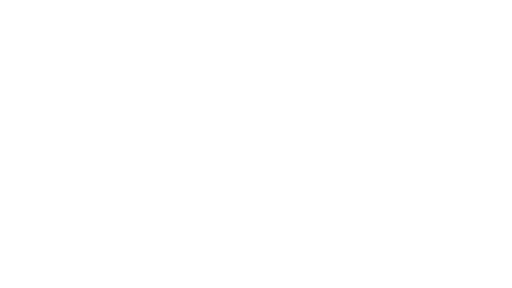
t = 0.00 s
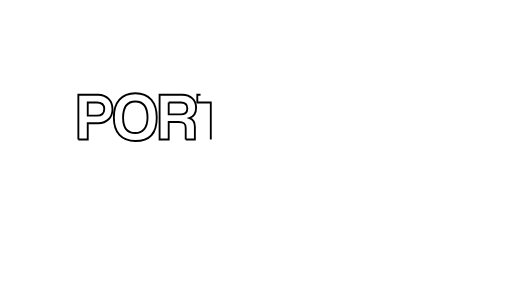
t = 0.63 s
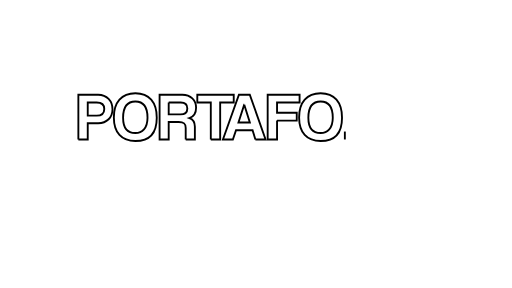
t = 1.27 s
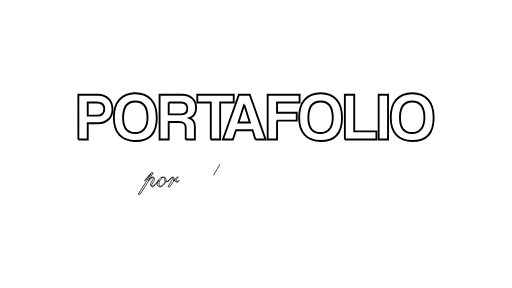
t = 1.90 s
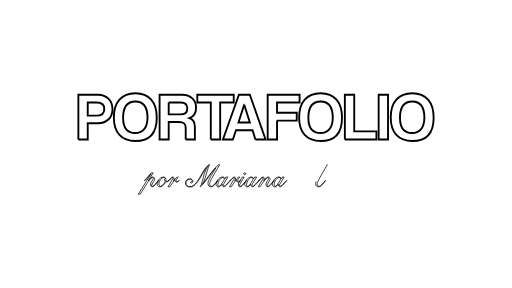
t = 2.53 s
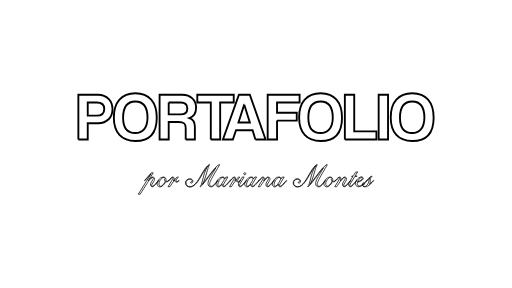
t = 3.17 s

The animated SVG that drew these frames (rendered in a browser with its animation timeline set to each time). Animation: 2 CSS @keyframes rules; one cycle of 3.17 s.

<!--?xml version="1.0" encoding="utf-8"?-->
<!-- Generator: Adobe Illustrator 27.1.0, SVG Export Plug-In . SVG Version: 6.00 Build 0)  -->
<svg version="1.1" id="Capa_1" xmlns="http://www.w3.org/2000/svg" xmlns:xlink="http://www.w3.org/1999/xlink" x="0px" y="0px" viewBox="0 0 1366 768" style="" xml:space="preserve">
<style type="text/css">
	.st0{fill:none;stroke:#000000;stroke-width:5;stroke-miterlimit:10;}
	.st1{fill:none;stroke:#000000;stroke-width:2;stroke-miterlimit:10;}
</style>
<g>
	<path class="st0 FjpwdOxR_0" d="M209.07,371.96V252.44h52.74c23.4,0,38.34,17.1,38.34,38.7c0,21.78-14.94,37.44-38.34,37.44h-27.72v43.38
		H209.07z M257.85,308.24c14.4,0,20.34-7.38,20.34-17.82c0-9.9-5.94-17.28-20.34-17.28h-23.76v35.1H257.85z"></path>
	<path class="st0 FjpwdOxR_1" d="M303.75,313.28c0-40.5,20.7-64.8,57.42-64.8c36.72,0,57.06,24.3,57.06,65.34c0,41.04-20.34,62.28-57.06,62.28
		C324.45,376.1,303.75,353.6,303.75,313.28z M393.56,313.82c0-28.26-11.52-43.2-32.4-43.2c-21.06,0-32.76,14.94-32.76,43.2
		s12.06,40.86,32.76,40.86C379.16,354.68,393.56,342.08,393.56,313.82z"></path>
	<path class="st0 FjpwdOxR_2" d="M495.44,371.96v-30.78c0-11.52-4.32-16.02-18.72-16.02h-26.64v46.8h-24.3V252.44h60.66
		c22.14,0,36.72,14.76,36.72,34.56c0,12.78-6.3,23.58-17.82,27.72c10.62,3.42,14.58,9.36,14.58,23.4v33.84H495.44z M450.08,273.14
		V305h31.32c13.32,0,18.36-6.66,18.36-15.84c0-9.36-5.04-16.02-17.46-16.02H450.08z"></path>
	<path class="st0 FjpwdOxR_3" d="M562.4,371.96v-98.64h-36v-20.88h97.2v20.88h-36.18v98.64H562.4z"></path>
	<path class="st0 FjpwdOxR_4" d="M681.38,371.96l-7.56-24.66h-44.1l-8.46,24.66H594.8l42.66-119.52h28.98l42.12,119.52H681.38z M651.68,279.26
		h-0.18l-15.3,47.52h30.42L651.68,279.26z"></path>
	<path class="st0 FjpwdOxR_5" d="M739.16,321.56v50.4h-25.02V252.44h85.14v20.88h-60.12v27.18h52.56v21.06H739.16z"></path>
	<path class="st0 FjpwdOxR_6" d="M798.02,313.28c0-40.5,20.7-64.8,57.42-64.8c36.72,0,57.06,24.3,57.06,65.34c0,41.04-20.34,62.28-57.06,62.28
		C818.72,376.1,798.02,353.6,798.02,313.28z M887.84,313.82c0-28.26-11.52-43.2-32.4-43.2c-21.06,0-32.76,14.94-32.76,43.2
		s12.06,40.86,32.76,40.86C873.44,354.68,887.84,342.08,887.84,313.82z"></path>
	<path class="st0 FjpwdOxR_7" d="M920.06,371.96V252.44h25.02v97.74h59.22v21.78H920.06z"></path>
	<path class="st0 FjpwdOxR_8" d="M1010.24,371.96V252.44h25.02v119.52H1010.24z"></path>
	<path class="st0 FjpwdOxR_9" d="M1042.46,313.28c0-40.5,20.7-64.8,57.42-64.8c36.72,0,57.06,24.3,57.06,65.34c0,41.04-20.34,62.28-57.06,62.28
		C1063.16,376.1,1042.46,353.6,1042.46,313.28z M1132.27,313.82c0-28.26-11.52-43.2-32.4-43.2c-21.06,0-32.76,14.94-32.76,43.2
		s12.06,40.86,32.76,40.86C1117.88,354.68,1132.27,342.08,1132.27,313.82z"></path>
</g>
<g>
	<path class="st1 FjpwdOxR_10" d="M385.45,481.72l18.24-20.88h5.04l-13.12,21.28c1.39-1.71,2.63-3.19,3.72-4.44c1.09-1.25,2.11-2.29,3.04-3.12
		c0.93-0.83,1.83-1.44,2.68-1.84c0.85-0.4,1.73-0.6,2.64-0.6c0.96,0,1.84,0.25,2.64,0.76c0.8,0.51,1.39,1.25,1.76,2.24
		c0.37,0.99,0.43,2.21,0.16,3.68c-0.27,1.47-0.99,3.16-2.16,5.08l-4.32,7.04c-1.07,1.81-1.44,3.25-1.12,4.32
		c0.32,1.07,0.91,1.6,1.76,1.6c1.23,0,2.64-0.76,4.24-2.28c1.6-1.52,3.79-3.77,6.56-6.76c0.75-0.85,1.45-1.64,2.12-2.36
		c0.67-0.72,1.24-1.37,1.72-1.96c0.59-0.64,1.12-1.25,1.6-1.84h1.52c-2.4,2.77-4.49,5.2-6.28,7.28c-1.79,2.08-3.39,3.79-4.8,5.12
		c-1.41,1.33-2.68,2.33-3.8,3c-1.12,0.67-2.21,1-3.28,1c-0.96,0-1.83-0.31-2.6-0.92c-0.77-0.61-1.32-1.48-1.64-2.6
		c-0.32-1.12-0.32-2.48,0-4.08c0.32-1.6,1.09-3.39,2.32-5.36l3.6-5.84c1.12-1.81,1.52-3.25,1.2-4.32c-0.32-1.07-0.85-1.6-1.6-1.6
		c-1.33,0-2.81,0.83-4.44,2.48c-1.63,1.65-3.56,3.84-5.8,6.56c-1.07,1.28-3.55,4.95-7.44,11c-3.89,6.05-9.12,14.28-15.68,24.68
		h-5.04l34.08-54.4l-16,18.08H385.45z"></path>
	<path class="st1 FjpwdOxR_11" d="M436.16,472.12c1.28,0,2.4,0.28,3.36,0.84c0.96,0.56,1.72,1.32,2.28,2.28c0.56,0.96,0.92,2.09,1.08,3.4
		c0.16,1.31,0.05,2.68-0.32,4.12c0.27,0.21,0.65,0.41,1.16,0.6c0.51,0.19,1.16,0.28,1.96,0.28c0.59,0,1.25-0.19,2-0.56
		c0.75-0.37,1.33-0.85,1.76-1.44h1.6c-1.07,1.33-2.12,2.2-3.16,2.6c-1.04,0.4-2.01,0.6-2.92,0.6c-0.59-0.05-1.11-0.15-1.56-0.28
		c-0.45-0.13-0.87-0.31-1.24-0.52c-0.48,1.44-1.25,3-2.32,4.68c-1.07,1.68-2.29,3.23-3.68,4.64c-1.39,1.41-2.87,2.6-4.44,3.56
		c-1.57,0.96-3.16,1.44-4.76,1.44c-1.76,0-3.28-0.49-4.56-1.48c-1.28-0.99-2.2-2.28-2.76-3.88s-0.69-3.41-0.4-5.44
		c0.29-2.03,1.16-4.08,2.6-6.16c2.03-2.93,4.25-5.21,6.68-6.84C430.95,472.93,433.5,472.12,436.16,472.12z M436.96,473.16
		c-1.71,0-3.41,0.73-5.12,2.2c-1.71,1.47-3.39,3.56-5.04,6.28c-1.17,1.97-1.96,3.87-2.36,5.68c-0.4,1.81-0.49,3.41-0.28,4.8
		c0.21,1.39,0.68,2.49,1.4,3.32c0.72,0.83,1.56,1.24,2.52,1.24c1.33,0,2.68-0.47,4.04-1.4c1.36-0.93,2.64-2.08,3.84-3.44
		c1.2-1.36,2.24-2.83,3.12-4.4s1.51-2.97,1.88-4.2c-0.05-0.05-0.11-0.09-0.16-0.12c-0.05-0.03-0.11-0.07-0.16-0.12
		c-0.75-0.64-1.24-1.35-1.48-2.12c-0.24-0.77-0.32-1.52-0.24-2.24c0.08-0.72,0.31-1.32,0.68-1.8c0.37-0.48,0.77-0.75,1.2-0.8
		c-0.43-0.91-0.99-1.61-1.68-2.12C438.43,473.41,437.71,473.16,436.96,473.16z"></path>
	<path class="st1 FjpwdOxR_12" d="M478.32,481.64c-2.88,2.88-5.2,4.32-6.96,4.32c-0.96,0-1.77-0.21-2.44-0.64c-0.67-0.43-1.17-0.97-1.52-1.64
		c-0.35-0.67-0.55-1.41-0.6-2.24c-0.05-0.83,0.05-1.61,0.32-2.36c-2.56,2.77-5,5.83-7.32,9.16c-2.32,3.33-4.49,6.6-6.52,9.8h-5.04
		l11.44-18.8c1.07-1.81,1.71-3.25,1.92-4.32c0.21-1.07-0.05-1.6-0.8-1.6c-0.85,0-2.05,0.72-3.6,2.16c-1.55,1.44-3.6,3.52-6.16,6.24
		h-1.52c2.88-3.25,5.23-5.67,7.04-7.24c1.81-1.57,3.44-2.36,4.88-2.36c1.55,0,2.53,0.83,2.96,2.48c0.43,1.65-0.08,4.16-1.52,7.52
		c1.33-1.6,2.84-3.31,4.52-5.12c1.68-1.81,3.29-3.33,4.84-4.56H476c-1.76,1.49-3.11,2.99-4.04,4.48c-0.93,1.49-1.52,2.81-1.76,3.96
		c-0.24,1.15-0.19,2.08,0.16,2.8c0.35,0.72,0.92,1.08,1.72,1.08c0.64,0,1.32-0.29,2.04-0.88c0.72-0.59,1.53-1.33,2.44-2.24H478.32z"></path>
	<path class="st1 FjpwdOxR_13" d="M584.64,438.68c0.43-0.11,0.8-0.08,1.12,0.08c0.32,0.16,0.4,0.43,0.24,0.8c-4.37,7.41-8.2,13.92-11.48,19.52
		c-3.28,5.6-6.03,10.43-8.24,14.48c-2.21,4.05-3.91,7.41-5.08,10.08c-1.17,2.67-1.81,4.77-1.92,6.32c-0.05,0.8-0.03,1.61,0.08,2.44
		c0.11,0.83,0.33,1.57,0.68,2.24c0.35,0.67,0.81,1.2,1.4,1.6c0.59,0.4,1.36,0.6,2.32,0.6c1.33,0,2.64-0.43,3.92-1.28
		c1.28-0.85,2.6-2,3.96-3.44c1.36-1.44,2.77-3.09,4.24-4.96c1.47-1.87,3.08-3.84,4.84-5.92l1.04,0.4c-2.19,2.88-4.17,5.37-5.96,7.48
		c-1.79,2.11-3.44,3.84-4.96,5.2c-1.52,1.36-2.93,2.37-4.24,3.04c-1.31,0.67-2.57,1-3.8,1c-0.85,0-1.76-0.16-2.72-0.48
		s-1.83-0.84-2.6-1.56c-0.77-0.72-1.41-1.67-1.92-2.84c-0.51-1.17-0.73-2.64-0.68-4.4c0.05-1.76,0.47-3.81,1.24-6.16
		c0.77-2.35,2.04-5.07,3.8-8.16c0.59-0.96,1.28-2.15,2.08-3.56c0.8-1.41,1.83-3.17,3.08-5.28c1.25-2.11,2.76-4.67,4.52-7.68
		c1.76-3.01,3.87-6.6,6.32-10.76c-3.25,3.41-6.48,7.24-9.68,11.48c-3.2,4.24-6.43,8.56-9.68,12.96c-3.25,4.4-6.52,8.71-9.8,12.92
		c-3.28,4.21-6.63,8.05-10.04,11.52l-1.68,1.68l-1.44-0.08c1.55-1.87,2.81-4.12,3.8-6.76c0.99-2.64,1.88-5.53,2.68-8.68
		c0.8-3.15,1.6-6.47,2.4-9.96c0.8-3.49,1.77-7.01,2.92-10.56c1.15-3.55,2.56-7.05,4.24-10.52s3.83-6.75,6.44-9.84
		c-1.97,1.65-3.91,3.73-5.8,6.24c-1.89,2.51-3.76,5.24-5.6,8.2c-1.84,2.96-3.67,6.08-5.48,9.36c-1.81,3.28-3.68,6.49-5.6,9.64
		c-1.92,3.15-3.89,6.15-5.92,9c-2.03,2.85-4.15,5.36-6.36,7.52c-2.21,2.16-4.53,3.89-6.96,5.2c-2.43,1.31-5,1.96-7.72,1.96
		c-1.65,0-3.2-0.25-4.64-0.76s-2.68-1.24-3.72-2.2s-1.85-2.13-2.44-3.52c-0.59-1.39-0.88-2.96-0.88-4.72c0-1.49,0.29-2.89,0.88-4.2
		c0.59-1.31,1.37-2.44,2.36-3.4c0.99-0.96,2.13-1.72,3.44-2.28c1.31-0.56,2.68-0.84,4.12-0.84c2.93,0,5.09,0.6,6.48,1.8
		c1.39,1.2,2.17,2.52,2.36,3.96c0.19,1.44-0.11,2.76-0.88,3.96c-0.77,1.2-1.85,1.8-3.24,1.8c-0.53,0-1-0.15-1.4-0.44
		c-0.4-0.29-0.6-0.79-0.6-1.48c0-0.59,0.24-1.05,0.72-1.4c0.48-0.35,1.07-0.52,1.76-0.52c0.96,0,1.61-0.35,1.96-1.04
		c0.35-0.69,0.33-1.45-0.04-2.28c-0.37-0.83-1.12-1.59-2.24-2.28c-1.12-0.69-2.67-1.04-4.64-1.04c-1.23,0-2.43,0.24-3.6,0.72
		c-1.17,0.48-2.23,1.15-3.16,2c-0.93,0.85-1.69,1.89-2.28,3.12c-0.59,1.23-0.88,2.59-0.88,4.08c0,1.55,0.31,2.95,0.92,4.2
		c0.61,1.25,1.41,2.32,2.4,3.2c0.99,0.88,2.11,1.56,3.36,2.04c1.25,0.48,2.52,0.72,3.8,0.72c3.63,0,6.97-1.2,10.04-3.6
		c3.07-2.4,5.99-5.49,8.76-9.28c2.77-3.79,5.45-7.97,8.04-12.56c2.59-4.59,5.2-9.09,7.84-13.52c2.64-4.43,5.37-8.48,8.2-12.16
		c2.83-3.68,5.87-6.48,9.12-8.4c0.16-0.05,0.32,0.03,0.48,0.24c0.16,0.21,0.19,0.35,0.08,0.4c-2.35,4.75-4.21,9.47-5.6,14.16
		c-1.39,4.69-2.71,9.28-3.96,13.76c-1.25,4.48-2.63,8.84-4.12,13.08c-1.49,4.24-3.55,8.28-6.16,12.12
		c3.79-4.53,7.6-9.43,11.44-14.68c3.84-5.25,7.65-10.36,11.44-15.32c3.79-4.96,7.56-9.52,11.32-13.68
		C577.24,444.36,580.96,441.08,584.64,438.68z"></path>
	<path class="st1 FjpwdOxR_14" d="M593.92,472.12c2.03,0,3.51,0.51,4.44,1.52c0.93,1.01,1.37,2.24,1.32,3.68l3.28-5.2H608l-11.44,18.8
		c-1.07,1.81-1.44,3.25-1.12,4.32c0.32,1.07,0.91,1.6,1.76,1.6c1.23,0,2.64-0.76,4.24-2.28c1.6-1.52,3.79-3.77,6.56-6.76
		c0.75-0.85,1.45-1.64,2.12-2.36c0.67-0.72,1.24-1.37,1.72-1.96c0.59-0.64,1.12-1.25,1.6-1.84h1.52c-2.4,2.77-4.49,5.2-6.28,7.28
		c-1.79,2.08-3.39,3.79-4.8,5.12c-1.41,1.33-2.68,2.33-3.8,3c-1.12,0.67-2.21,1-3.28,1c-1.44,0-2.6-0.64-3.48-1.92
		s-1.16-2.93-0.84-4.96c-1.39,2.03-2.88,3.73-4.48,5.12c-1.6,1.39-3.41,2.08-5.44,2.08c-1.6,0-2.92-0.49-3.96-1.48
		c-1.04-0.99-1.72-2.28-2.04-3.88c-0.32-1.6-0.25-3.41,0.2-5.44c0.45-2.03,1.4-4.08,2.84-6.16c2.03-2.93,4.25-5.21,6.68-6.84
		C588.71,472.93,591.26,472.12,593.92,472.12z M594.72,473.16c-1.71,0-3.41,0.73-5.12,2.2c-1.71,1.47-3.39,3.56-5.04,6.28
		c-1.17,1.97-2.04,3.88-2.6,5.72s-0.84,3.47-0.84,4.88s0.23,2.55,0.68,3.4c0.45,0.85,1.11,1.28,1.96,1.28c0.91,0,1.87-0.4,2.88-1.2
		c1.01-0.8,2.05-1.87,3.12-3.2c1.07-1.33,2.15-2.85,3.24-4.56c1.09-1.71,2.2-3.44,3.32-5.2c0.91-1.44,1.48-2.75,1.72-3.92
		c0.24-1.17,0.27-2.17,0.08-3c-0.19-0.83-0.59-1.48-1.2-1.96C596.31,473.4,595.58,473.16,594.72,473.16z"></path>
	<path class="st1 FjpwdOxR_15" d="M642.32,481.64c-2.88,2.88-5.2,4.32-6.96,4.32c-0.96,0-1.77-0.21-2.44-0.64c-0.67-0.43-1.17-0.97-1.52-1.64
		c-0.35-0.67-0.55-1.41-0.6-2.24c-0.05-0.83,0.05-1.61,0.32-2.36c-2.56,2.77-5,5.83-7.32,9.16c-2.32,3.33-4.49,6.6-6.52,9.8h-5.04
		l11.44-18.8c1.07-1.81,1.71-3.25,1.92-4.32c0.21-1.07-0.05-1.6-0.8-1.6c-0.85,0-2.05,0.72-3.6,2.16c-1.55,1.44-3.6,3.52-6.16,6.24
		h-1.52c2.88-3.25,5.23-5.67,7.04-7.24c1.81-1.57,3.44-2.36,4.88-2.36c1.55,0,2.53,0.83,2.96,2.48c0.43,1.65-0.08,4.16-1.52,7.52
		c1.33-1.6,2.84-3.31,4.52-5.12c1.68-1.81,3.29-3.33,4.84-4.56H640c-1.76,1.49-3.11,2.99-4.04,4.48c-0.93,1.49-1.52,2.81-1.76,3.96
		c-0.24,1.15-0.19,2.08,0.16,2.8c0.35,0.72,0.92,1.08,1.72,1.08c0.64,0,1.32-0.29,2.04-0.88c0.72-0.59,1.53-1.33,2.44-2.24H642.32z"></path>
	<path class="st1 FjpwdOxR_16" d="M640.24,498.04c-1.12,0-2.05-0.35-2.8-1.04c-0.75-0.69-1.24-1.64-1.48-2.84c-0.24-1.2-0.17-2.57,0.2-4.12
		c0.37-1.55,1.09-3.2,2.16-4.96l8.08-12.96h5.04L640,490.92c-1.07,1.81-1.44,3.25-1.12,4.32c0.32,1.07,0.91,1.6,1.76,1.6
		c1.23,0,2.64-0.76,4.24-2.28c1.6-1.52,3.79-3.77,6.56-6.76c0.75-0.85,1.45-1.64,2.12-2.36c0.67-0.72,1.24-1.37,1.72-1.96
		c0.59-0.64,1.12-1.25,1.6-1.84h1.52c-2.4,2.77-4.49,5.2-6.28,7.28c-1.79,2.08-3.39,3.79-4.8,5.12c-1.41,1.33-2.68,2.33-3.8,3
		C642.4,497.71,641.31,498.04,640.24,498.04z M650.16,463.32c0-0.75,0.27-1.4,0.8-1.96c0.53-0.56,1.2-0.84,2-0.84
		c0.75,0,1.4,0.28,1.96,0.84c0.56,0.56,0.84,1.21,0.84,1.96c0,0.8-0.28,1.47-0.84,2s-1.21,0.8-1.96,0.8c-0.8,0-1.47-0.27-2-0.8
		C650.43,464.79,650.16,464.12,650.16,463.32z"></path>
	<path class="st1 FjpwdOxR_17" d="M670.56,472.12c2.03,0,3.51,0.51,4.44,1.52c0.93,1.01,1.37,2.24,1.32,3.68l3.28-5.2h5.04l-11.44,18.8
		c-1.07,1.81-1.44,3.25-1.12,4.32c0.32,1.07,0.91,1.6,1.76,1.6c1.23,0,2.64-0.76,4.24-2.28c1.6-1.52,3.79-3.77,6.56-6.76
		c0.75-0.85,1.45-1.64,2.12-2.36c0.67-0.72,1.24-1.37,1.72-1.96c0.59-0.64,1.12-1.25,1.6-1.84h1.52c-2.4,2.77-4.49,5.2-6.28,7.28
		c-1.79,2.08-3.39,3.79-4.8,5.12c-1.41,1.33-2.68,2.33-3.8,3c-1.12,0.67-2.21,1-3.28,1c-1.44,0-2.6-0.64-3.48-1.92
		s-1.16-2.93-0.84-4.96c-1.39,2.03-2.88,3.73-4.48,5.12c-1.6,1.39-3.41,2.08-5.44,2.08c-1.6,0-2.92-0.49-3.96-1.48
		c-1.04-0.99-1.72-2.28-2.04-3.88c-0.32-1.6-0.25-3.41,0.2-5.44c0.45-2.03,1.4-4.08,2.84-6.16c2.03-2.93,4.25-5.21,6.68-6.84
		C665.35,472.93,667.89,472.12,670.56,472.12z M671.36,473.16c-1.71,0-3.41,0.73-5.12,2.2c-1.71,1.47-3.39,3.56-5.04,6.28
		c-1.17,1.97-2.04,3.88-2.6,5.72s-0.84,3.47-0.84,4.88s0.23,2.55,0.68,3.4c0.45,0.85,1.11,1.28,1.96,1.28c0.91,0,1.87-0.4,2.88-1.2
		c1.01-0.8,2.05-1.87,3.12-3.2c1.07-1.33,2.15-2.85,3.24-4.56c1.09-1.71,2.2-3.44,3.32-5.2c0.91-1.44,1.48-2.75,1.72-3.92
		c0.24-1.17,0.27-2.17,0.08-3c-0.19-0.83-0.59-1.48-1.2-1.96C672.95,473.4,672.21,473.16,671.36,473.16z"></path>
	<path class="st1 FjpwdOxR_18" d="M690.16,481.72c2.88-3.25,5.23-5.67,7.04-7.24c1.81-1.57,3.44-2.36,4.88-2.36c1.55,0,2.53,0.83,2.96,2.48
		c0.43,1.65-0.08,4.16-1.52,7.52c1.39-1.71,2.63-3.19,3.72-4.44c1.09-1.25,2.11-2.29,3.04-3.12c0.93-0.83,1.83-1.44,2.68-1.84
		c0.85-0.4,1.73-0.6,2.64-0.6c0.96,0,1.84,0.25,2.64,0.76c0.8,0.51,1.39,1.25,1.76,2.24c0.37,0.99,0.43,2.21,0.16,3.68
		c-0.27,1.47-0.99,3.16-2.16,5.08l-4.32,7.04c-1.07,1.81-1.44,3.25-1.12,4.32c0.32,1.07,0.91,1.6,1.76,1.6
		c1.23,0,2.64-0.76,4.24-2.28c1.6-1.52,3.79-3.77,6.56-6.76c0.75-0.85,1.45-1.64,2.12-2.36c0.67-0.72,1.24-1.37,1.72-1.96
		c0.59-0.64,1.12-1.25,1.6-1.84h1.52c-2.4,2.77-4.49,5.2-6.28,7.28c-1.79,2.08-3.39,3.79-4.8,5.12c-1.41,1.33-2.68,2.33-3.8,3
		c-1.12,0.67-2.21,1-3.28,1c-0.96,0-1.83-0.31-2.6-0.92c-0.77-0.61-1.32-1.48-1.64-2.6c-0.32-1.12-0.32-2.48,0-4.08
		c0.32-1.6,1.09-3.39,2.32-5.36l3.6-5.84c1.12-1.81,1.52-3.25,1.2-4.32c-0.32-1.07-0.85-1.6-1.6-1.6c-0.85,0-1.92,0.51-3.2,1.52
		c-1.28,1.01-2.63,2.32-4.04,3.92c-1.41,1.6-2.87,3.37-4.36,5.32c-1.49,1.95-2.88,3.83-4.16,5.64c-1.28,1.81-2.41,3.48-3.4,5
		c-0.99,1.52-1.69,2.63-2.12,3.32h-5.04l11.44-18.8c1.07-1.81,1.71-3.25,1.92-4.32c0.21-1.07-0.05-1.6-0.8-1.6
		c-0.85,0-2.05,0.72-3.6,2.16c-1.55,1.44-3.6,3.52-6.16,6.24H690.16z"></path>
	<path class="st1 FjpwdOxR_19" d="M744.08,472.12c2.03,0,3.51,0.51,4.44,1.52c0.93,1.01,1.37,2.24,1.32,3.68l3.28-5.2h5.04l-11.44,18.8
		c-1.07,1.81-1.44,3.25-1.12,4.32c0.32,1.07,0.91,1.6,1.76,1.6c1.23,0,2.64-0.76,4.24-2.28c1.6-1.52,3.79-3.77,6.56-6.76
		c0.75-0.85,1.45-1.64,2.12-2.36c0.67-0.72,1.24-1.37,1.72-1.96c0.59-0.64,1.12-1.25,1.6-1.84h1.52c-2.4,2.77-4.49,5.2-6.28,7.28
		c-1.79,2.08-3.39,3.79-4.8,5.12c-1.41,1.33-2.68,2.33-3.8,3c-1.12,0.67-2.21,1-3.28,1c-1.44,0-2.6-0.64-3.48-1.92
		c-0.88-1.28-1.16-2.93-0.84-4.96c-1.39,2.03-2.88,3.73-4.48,5.12c-1.6,1.39-3.41,2.08-5.44,2.08c-1.6,0-2.92-0.49-3.96-1.48
		c-1.04-0.99-1.72-2.28-2.04-3.88c-0.32-1.6-0.25-3.41,0.2-5.44c0.45-2.03,1.4-4.08,2.84-6.16c2.03-2.93,4.25-5.21,6.68-6.84
		C738.86,472.93,741.41,472.12,744.08,472.12z M744.88,473.16c-1.71,0-3.41,0.73-5.12,2.2c-1.71,1.47-3.39,3.56-5.04,6.28
		c-1.17,1.97-2.04,3.88-2.6,5.72c-0.56,1.84-0.84,3.47-0.84,4.88s0.23,2.55,0.68,3.4c0.45,0.85,1.11,1.28,1.96,1.28
		c0.91,0,1.87-0.4,2.88-1.2c1.01-0.8,2.05-1.87,3.12-3.2c1.07-1.33,2.15-2.85,3.24-4.56c1.09-1.71,2.2-3.44,3.32-5.2
		c0.91-1.44,1.48-2.75,1.72-3.92c0.24-1.17,0.27-2.17,0.08-3c-0.19-0.83-0.59-1.48-1.2-1.96
		C746.46,473.4,745.73,473.16,744.88,473.16z"></path>
	<path class="st1 FjpwdOxR_20" d="M871.84,438.68c0.43-0.11,0.8-0.08,1.12,0.08c0.32,0.16,0.4,0.43,0.24,0.8c-4.37,7.41-8.2,13.92-11.48,19.52
		c-3.28,5.6-6.03,10.43-8.24,14.48c-2.21,4.05-3.91,7.41-5.08,10.08c-1.17,2.67-1.81,4.77-1.92,6.32c-0.05,0.8-0.03,1.61,0.08,2.44
		c0.11,0.83,0.33,1.57,0.68,2.24c0.35,0.67,0.81,1.2,1.4,1.6c0.59,0.4,1.36,0.6,2.32,0.6c1.33,0,2.64-0.43,3.92-1.28
		c1.28-0.85,2.6-2,3.96-3.44c1.36-1.44,2.77-3.09,4.24-4.96c1.47-1.87,3.08-3.84,4.84-5.92l1.04,0.4c-2.19,2.88-4.17,5.37-5.96,7.48
		c-1.79,2.11-3.44,3.84-4.96,5.2c-1.52,1.36-2.93,2.37-4.24,3.04s-2.57,1-3.8,1c-0.85,0-1.76-0.16-2.72-0.48s-1.83-0.84-2.6-1.56
		c-0.77-0.72-1.41-1.67-1.92-2.84c-0.51-1.17-0.73-2.64-0.68-4.4c0.05-1.76,0.47-3.81,1.24-6.16c0.77-2.35,2.04-5.07,3.8-8.16
		c0.59-0.96,1.28-2.15,2.08-3.56c0.8-1.41,1.83-3.17,3.08-5.28c1.25-2.11,2.76-4.67,4.52-7.68c1.76-3.01,3.87-6.6,6.32-10.76
		c-3.25,3.41-6.48,7.24-9.68,11.48s-6.43,8.56-9.68,12.96c-3.25,4.4-6.52,8.71-9.8,12.92c-3.28,4.21-6.63,8.05-10.04,11.52
		l-1.68,1.68l-1.44-0.08c1.55-1.87,2.81-4.12,3.8-6.76c0.99-2.64,1.88-5.53,2.68-8.68c0.8-3.15,1.6-6.47,2.4-9.96
		c0.8-3.49,1.77-7.01,2.92-10.56c1.15-3.55,2.56-7.05,4.24-10.52c1.68-3.47,3.83-6.75,6.44-9.84c-1.97,1.65-3.91,3.73-5.8,6.24
		c-1.89,2.51-3.76,5.24-5.6,8.2c-1.84,2.96-3.67,6.08-5.48,9.36c-1.81,3.28-3.68,6.49-5.6,9.64c-1.92,3.15-3.89,6.15-5.92,9
		c-2.03,2.85-4.15,5.36-6.36,7.52c-2.21,2.16-4.53,3.89-6.96,5.2c-2.43,1.31-5,1.96-7.72,1.96c-1.65,0-3.2-0.25-4.64-0.76
		c-1.44-0.51-2.68-1.24-3.72-2.2s-1.85-2.13-2.44-3.52c-0.59-1.39-0.88-2.96-0.88-4.72c0-1.49,0.29-2.89,0.88-4.2
		c0.59-1.31,1.37-2.44,2.36-3.4c0.99-0.96,2.13-1.72,3.44-2.28c1.31-0.56,2.68-0.84,4.12-0.84c2.93,0,5.09,0.6,6.48,1.8
		c1.39,1.2,2.17,2.52,2.36,3.96c0.19,1.44-0.11,2.76-0.88,3.96c-0.77,1.2-1.85,1.8-3.24,1.8c-0.53,0-1-0.15-1.4-0.44
		c-0.4-0.29-0.6-0.79-0.6-1.48c0-0.59,0.24-1.05,0.72-1.4c0.48-0.35,1.07-0.52,1.76-0.52c0.96,0,1.61-0.35,1.96-1.04
		c0.35-0.69,0.33-1.45-0.04-2.28c-0.37-0.83-1.12-1.59-2.24-2.28c-1.12-0.69-2.67-1.04-4.64-1.04c-1.23,0-2.43,0.24-3.6,0.72
		c-1.17,0.48-2.23,1.15-3.16,2c-0.93,0.85-1.69,1.89-2.28,3.12c-0.59,1.23-0.88,2.59-0.88,4.08c0,1.55,0.31,2.95,0.92,4.2
		c0.61,1.25,1.41,2.32,2.4,3.2c0.99,0.88,2.11,1.56,3.36,2.04c1.25,0.48,2.52,0.72,3.8,0.72c3.63,0,6.97-1.2,10.04-3.6
		c3.07-2.4,5.99-5.49,8.76-9.28c2.77-3.79,5.45-7.97,8.04-12.56c2.59-4.59,5.2-9.09,7.84-13.52c2.64-4.43,5.37-8.48,8.2-12.16
		c2.83-3.68,5.87-6.48,9.12-8.4c0.16-0.05,0.32,0.03,0.48,0.24c0.16,0.21,0.19,0.35,0.08,0.4c-2.35,4.75-4.21,9.47-5.6,14.16
		c-1.39,4.69-2.71,9.28-3.96,13.76c-1.25,4.48-2.63,8.84-4.12,13.08c-1.49,4.24-3.55,8.28-6.16,12.12
		c3.79-4.53,7.6-9.43,11.44-14.68c3.84-5.25,7.65-10.36,11.44-15.32c3.79-4.96,7.56-9.52,11.32-13.68
		C864.44,444.36,868.16,441.08,871.84,438.68z"></path>
	<path class="st1 FjpwdOxR_21" d="M881.12,472.12c1.28,0,2.4,0.28,3.36,0.84c0.96,0.56,1.72,1.32,2.28,2.28c0.56,0.96,0.92,2.09,1.08,3.4
		c0.16,1.31,0.05,2.68-0.32,4.12c0.27,0.21,0.65,0.41,1.16,0.6c0.51,0.19,1.16,0.28,1.96,0.28c0.59,0,1.25-0.19,2-0.56
		c0.75-0.37,1.33-0.85,1.76-1.44h1.6c-1.07,1.33-2.12,2.2-3.16,2.6c-1.04,0.4-2.01,0.6-2.92,0.6c-0.59-0.05-1.11-0.15-1.56-0.28
		c-0.45-0.13-0.87-0.31-1.24-0.52c-0.48,1.44-1.25,3-2.32,4.68c-1.07,1.68-2.29,3.23-3.68,4.64c-1.39,1.41-2.87,2.6-4.44,3.56
		s-3.16,1.44-4.76,1.44c-1.76,0-3.28-0.49-4.56-1.48c-1.28-0.99-2.2-2.28-2.76-3.88c-0.56-1.6-0.69-3.41-0.4-5.44
		c0.29-2.03,1.16-4.08,2.6-6.16c2.03-2.93,4.25-5.21,6.68-6.84C875.9,472.93,878.45,472.12,881.12,472.12z M881.92,473.16
		c-1.71,0-3.41,0.73-5.12,2.2c-1.71,1.47-3.39,3.56-5.04,6.28c-1.17,1.97-1.96,3.87-2.36,5.68c-0.4,1.81-0.49,3.41-0.28,4.8
		c0.21,1.39,0.68,2.49,1.4,3.32c0.72,0.83,1.56,1.24,2.52,1.24c1.33,0,2.68-0.47,4.04-1.4c1.36-0.93,2.64-2.08,3.84-3.44
		c1.2-1.36,2.24-2.83,3.12-4.4s1.51-2.97,1.88-4.2c-0.05-0.05-0.11-0.09-0.16-0.12c-0.05-0.03-0.11-0.07-0.16-0.12
		c-0.75-0.64-1.24-1.35-1.48-2.12c-0.24-0.77-0.32-1.52-0.24-2.24c0.08-0.72,0.31-1.32,0.68-1.8c0.37-0.48,0.77-0.75,1.2-0.8
		c-0.43-0.91-0.99-1.61-1.68-2.12C883.38,473.41,882.66,473.16,881.92,473.16z"></path>
	<path class="st1 FjpwdOxR_22" d="M894.48,481.72c2.88-3.25,5.23-5.67,7.04-7.24c1.81-1.57,3.44-2.36,4.88-2.36c1.55,0,2.53,0.83,2.96,2.48
		c0.43,1.65-0.08,4.16-1.52,7.52c1.39-1.71,2.63-3.19,3.72-4.44c1.09-1.25,2.11-2.29,3.04-3.12c0.93-0.83,1.83-1.44,2.68-1.84
		c0.85-0.4,1.73-0.6,2.64-0.6c0.96,0,1.84,0.25,2.64,0.76c0.8,0.51,1.39,1.25,1.76,2.24c0.37,0.99,0.43,2.21,0.16,3.68
		c-0.27,1.47-0.99,3.16-2.16,5.08l-4.32,7.04c-1.07,1.81-1.44,3.25-1.12,4.32c0.32,1.07,0.91,1.6,1.76,1.6
		c1.23,0,2.64-0.76,4.24-2.28c1.6-1.52,3.79-3.77,6.56-6.76c0.75-0.85,1.45-1.64,2.12-2.36c0.67-0.72,1.24-1.37,1.72-1.96
		c0.59-0.64,1.12-1.25,1.6-1.84h1.52c-2.4,2.77-4.49,5.2-6.28,7.28c-1.79,2.08-3.39,3.79-4.8,5.12c-1.41,1.33-2.68,2.33-3.8,3
		c-1.12,0.67-2.21,1-3.28,1c-0.96,0-1.83-0.31-2.6-0.92c-0.77-0.61-1.32-1.48-1.64-2.6c-0.32-1.12-0.32-2.48,0-4.08
		c0.32-1.6,1.09-3.39,2.32-5.36l3.6-5.84c1.12-1.81,1.52-3.25,1.2-4.32c-0.32-1.07-0.85-1.6-1.6-1.6c-0.85,0-1.92,0.51-3.2,1.52
		c-1.28,1.01-2.63,2.32-4.04,3.92c-1.41,1.6-2.87,3.37-4.36,5.32c-1.49,1.95-2.88,3.83-4.16,5.64c-1.28,1.81-2.41,3.48-3.4,5
		c-0.99,1.52-1.69,2.63-2.12,3.32h-5.04l11.44-18.8c1.07-1.81,1.71-3.25,1.92-4.32c0.21-1.07-0.05-1.6-0.8-1.6
		c-0.85,0-2.05,0.72-3.6,2.16c-1.55,1.44-3.6,3.52-6.16,6.24H894.48z"></path>
	<path class="st1 FjpwdOxR_23" d="M934.48,498.04c-1.12,0-2.05-0.35-2.8-1.04c-0.75-0.69-1.24-1.64-1.48-2.84s-0.17-2.57,0.2-4.12
		c0.37-1.55,1.09-3.2,2.16-4.96l9.04-14.56H938l0.64-1.04H940c1.6-0.05,2.77-0.75,3.52-2.08l5.12-8.24c1.65,0,3.55-0.37,5.68-1.12
		l-6.96,11.44h5.36l-0.64,1.04h-5.36l-12.48,20.4c-1.07,1.81-1.44,3.25-1.12,4.32c0.32,1.07,0.91,1.6,1.76,1.6
		c1.23,0,2.64-0.76,4.24-2.28c1.6-1.52,3.79-3.77,6.56-6.76c0.75-0.85,1.45-1.64,2.12-2.36c0.67-0.72,1.24-1.37,1.72-1.96
		c0.59-0.64,1.12-1.25,1.6-1.84h1.52c-2.4,2.77-4.49,5.2-6.28,7.28c-1.79,2.08-3.39,3.79-4.8,5.12c-1.41,1.33-2.68,2.33-3.8,3
		C936.64,497.71,935.54,498.04,934.48,498.04z"></path>
	<path class="st1 FjpwdOxR_24" d="M968.56,477.8c-0.37,0.85-1.05,1.68-2.04,2.48c-0.99,0.8-2.16,1.55-3.52,2.24c-1.36,0.69-2.84,1.33-4.44,1.92
		c-1.6,0.59-3.2,1.12-4.8,1.6c-0.43,1.44-0.63,2.79-0.6,4.04c0.03,1.25,0.24,2.35,0.64,3.28c0.4,0.93,0.96,1.67,1.68,2.2
		c0.72,0.53,1.56,0.8,2.52,0.8c1.01,0,2.13-0.21,3.36-0.64c1.23-0.43,2.64-1.2,4.24-2.32c1.6-1.12,3.44-2.65,5.52-4.6
		c2.08-1.95,4.48-4.44,7.2-7.48h1.44c-2.67,3.2-5.12,5.87-7.36,8c-2.24,2.13-4.31,3.84-6.2,5.12c-1.89,1.28-3.61,2.2-5.16,2.76
		c-1.55,0.56-2.96,0.84-4.24,0.84c-1.97,0-3.65-0.49-5.04-1.48c-1.39-0.99-2.39-2.28-3-3.88c-0.61-1.6-0.77-3.41-0.48-5.44
		c0.29-2.03,1.16-4.08,2.6-6.16c2.03-2.93,4.23-5.21,6.6-6.84c2.37-1.63,4.71-2.44,7-2.44c0.75,0,1.45,0.12,2.12,0.36
		c0.67,0.24,1.23,0.61,1.68,1.12s0.72,1.13,0.8,1.88C969.16,475.91,968.98,476.79,968.56,477.8z M954.08,484.84
		c3.47-1.07,6.24-2.35,8.32-3.84c2.08-1.49,3.36-3.09,3.84-4.8c0.32-1.12,0.29-1.96-0.08-2.52c-0.37-0.56-0.85-0.84-1.44-0.84
		c-0.96,0-1.99,0.45-3.08,1.36c-1.09,0.91-2.13,2-3.12,3.28c-0.99,1.28-1.88,2.6-2.68,3.96
		C955.04,482.8,954.45,483.93,954.08,484.84z"></path>
	<path class="st1 FjpwdOxR_25" d="M987.99,471.4c0.59-0.53,1.17-0.91,1.76-1.12c0.59-0.21,1.12-0.32,1.6-0.32c0.91,0,1.44,0.29,1.6,0.88
		c0.11,0.27,0.01,0.55-0.28,0.84c-0.29,0.29-0.76,0.44-1.4,0.44c-0.21,0-0.43,0-0.64,0c-0.21,0-0.45-0.05-0.72-0.16
		c-0.59-0.16-1.04,0.16-1.36,0.96c-0.32,0.8-0.53,1.83-0.64,3.08c-0.11,1.25-0.16,2.57-0.16,3.96c0,1.39,0.03,2.61,0.08,3.68
		c0.16,2.77-0.51,5.41-2,7.92c1.33-1.17,2.81-2.56,4.44-4.16c1.63-1.6,3.43-3.52,5.4-5.76h1.44c-3.31,3.95-6.27,7.08-8.88,9.4
		c-2.61,2.32-4.99,4.07-7.12,5.24c-1.01,0.64-2.13,1.15-3.36,1.52c-1.23,0.37-2.53,0.56-3.92,0.56c-2.45,0-4.24-0.57-5.36-1.72
		c-1.12-1.15-1.73-2.41-1.84-3.8c-0.11-1.39,0.21-2.65,0.96-3.8c0.75-1.15,1.73-1.72,2.96-1.72c0.69,0,1.27,0.24,1.72,0.72
		c0.45,0.48,0.65,1.07,0.6,1.76c-0.05,0.75-0.33,1.35-0.84,1.8c-0.51,0.45-1.05,0.68-1.64,0.68c-0.48,0-0.91-0.12-1.28-0.36
		s-0.69-0.55-0.96-0.92c-0.32,0.75-0.43,1.49-0.32,2.24c0.11,0.75,0.39,1.43,0.84,2.04c0.45,0.61,1.05,1.11,1.8,1.48
		c0.75,0.37,1.6,0.56,2.56,0.56c1.28,0,2.52-0.4,3.72-1.2c1.2-0.8,2.29-1.84,3.28-3.12c0.99-1.28,1.83-2.75,2.52-4.4
		c0.69-1.65,1.15-3.33,1.36-5.04c0.27-2.19,0.75-4.13,1.44-5.84c0.69-1.71,1.39-3.01,2.08-3.92c-1.44,1.23-2.91,2.59-4.4,4.08
		c-1.49,1.49-2.75,2.77-3.76,3.84h-1.52c0.64-0.75,1.37-1.57,2.2-2.48c0.83-0.91,1.71-1.81,2.64-2.72c0.93-0.91,1.87-1.81,2.8-2.72
		C986.33,472.89,987.2,472.09,987.99,471.4z"></path>
</g>
<style data-made-with="vivus-instant">.FjpwdOxR_0{stroke-dasharray:534 536;stroke-dashoffset:535;animation:FjpwdOxR_draw 169ms linear 0ms forwards;}.FjpwdOxR_1{stroke-dasharray:632 634;stroke-dashoffset:633;animation:FjpwdOxR_draw 200ms linear 169ms forwards;}.FjpwdOxR_2{stroke-dasharray:669 671;stroke-dashoffset:670;animation:FjpwdOxR_draw 211ms linear 369ms forwards;}.FjpwdOxR_3{stroke-dasharray:434 436;stroke-dashoffset:435;animation:FjpwdOxR_draw 137ms linear 581ms forwards;}.FjpwdOxR_4{stroke-dasharray:563 565;stroke-dashoffset:564;animation:FjpwdOxR_draw 178ms linear 718ms forwards;}.FjpwdOxR_5{stroke-dasharray:515 517;stroke-dashoffset:516;animation:FjpwdOxR_draw 163ms linear 897ms forwards;}.FjpwdOxR_6{stroke-dasharray:632 634;stroke-dashoffset:633;animation:FjpwdOxR_draw 200ms linear 1060ms forwards;}.FjpwdOxR_7{stroke-dasharray:408 410;stroke-dashoffset:409;animation:FjpwdOxR_draw 129ms linear 1260ms forwards;}.FjpwdOxR_8{stroke-dasharray:290 292;stroke-dashoffset:291;animation:FjpwdOxR_draw 92ms linear 1389ms forwards;}.FjpwdOxR_9{stroke-dasharray:632 634;stroke-dashoffset:633;animation:FjpwdOxR_draw 200ms linear 1481ms forwards;}.FjpwdOxR_10{stroke-dasharray:335 337;stroke-dashoffset:336;animation:FjpwdOxR_draw 106ms linear 1681ms forwards;}.FjpwdOxR_11{stroke-dasharray:161 163;stroke-dashoffset:162;animation:FjpwdOxR_draw 51ms linear 1788ms forwards;}.FjpwdOxR_12{stroke-dasharray:158 160;stroke-dashoffset:159;animation:FjpwdOxR_draw 50ms linear 1839ms forwards;}.FjpwdOxR_13{stroke-dasharray:702 704;stroke-dashoffset:703;animation:FjpwdOxR_draw 222ms linear 1889ms forwards;}.FjpwdOxR_14{stroke-dasharray:222 224;stroke-dashoffset:223;animation:FjpwdOxR_draw 70ms linear 2111ms forwards;}.FjpwdOxR_15{stroke-dasharray:158 160;stroke-dashoffset:159;animation:FjpwdOxR_draw 50ms linear 2182ms forwards;}.FjpwdOxR_16{stroke-dasharray:133 135;stroke-dashoffset:134;animation:FjpwdOxR_draw 42ms linear 2232ms forwards;}.FjpwdOxR_17{stroke-dasharray:222 224;stroke-dashoffset:223;animation:FjpwdOxR_draw 70ms linear 2274ms forwards;}.FjpwdOxR_18{stroke-dasharray:235 237;stroke-dashoffset:236;animation:FjpwdOxR_draw 74ms linear 2345ms forwards;}.FjpwdOxR_19{stroke-dasharray:222 224;stroke-dashoffset:223;animation:FjpwdOxR_draw 70ms linear 2420ms forwards;}.FjpwdOxR_20{stroke-dasharray:702 704;stroke-dashoffset:703;animation:FjpwdOxR_draw 222ms linear 2490ms forwards;}.FjpwdOxR_21{stroke-dasharray:161 163;stroke-dashoffset:162;animation:FjpwdOxR_draw 51ms linear 2712ms forwards;}.FjpwdOxR_22{stroke-dasharray:235 237;stroke-dashoffset:236;animation:FjpwdOxR_draw 74ms linear 2764ms forwards;}.FjpwdOxR_23{stroke-dasharray:165 167;stroke-dashoffset:166;animation:FjpwdOxR_draw 52ms linear 2838ms forwards;}.FjpwdOxR_24{stroke-dasharray:172 174;stroke-dashoffset:173;animation:FjpwdOxR_draw 54ms linear 2891ms forwards;}.FjpwdOxR_25{stroke-dasharray:170 172;stroke-dashoffset:171;animation:FjpwdOxR_draw 54ms linear 2945ms forwards;}@keyframes FjpwdOxR_draw{100%{stroke-dashoffset:0;}}@keyframes FjpwdOxR_fade{0%{stroke-opacity:1;}94.44444444444444%{stroke-opacity:1;}100%{stroke-opacity:0;}}</style></svg>
